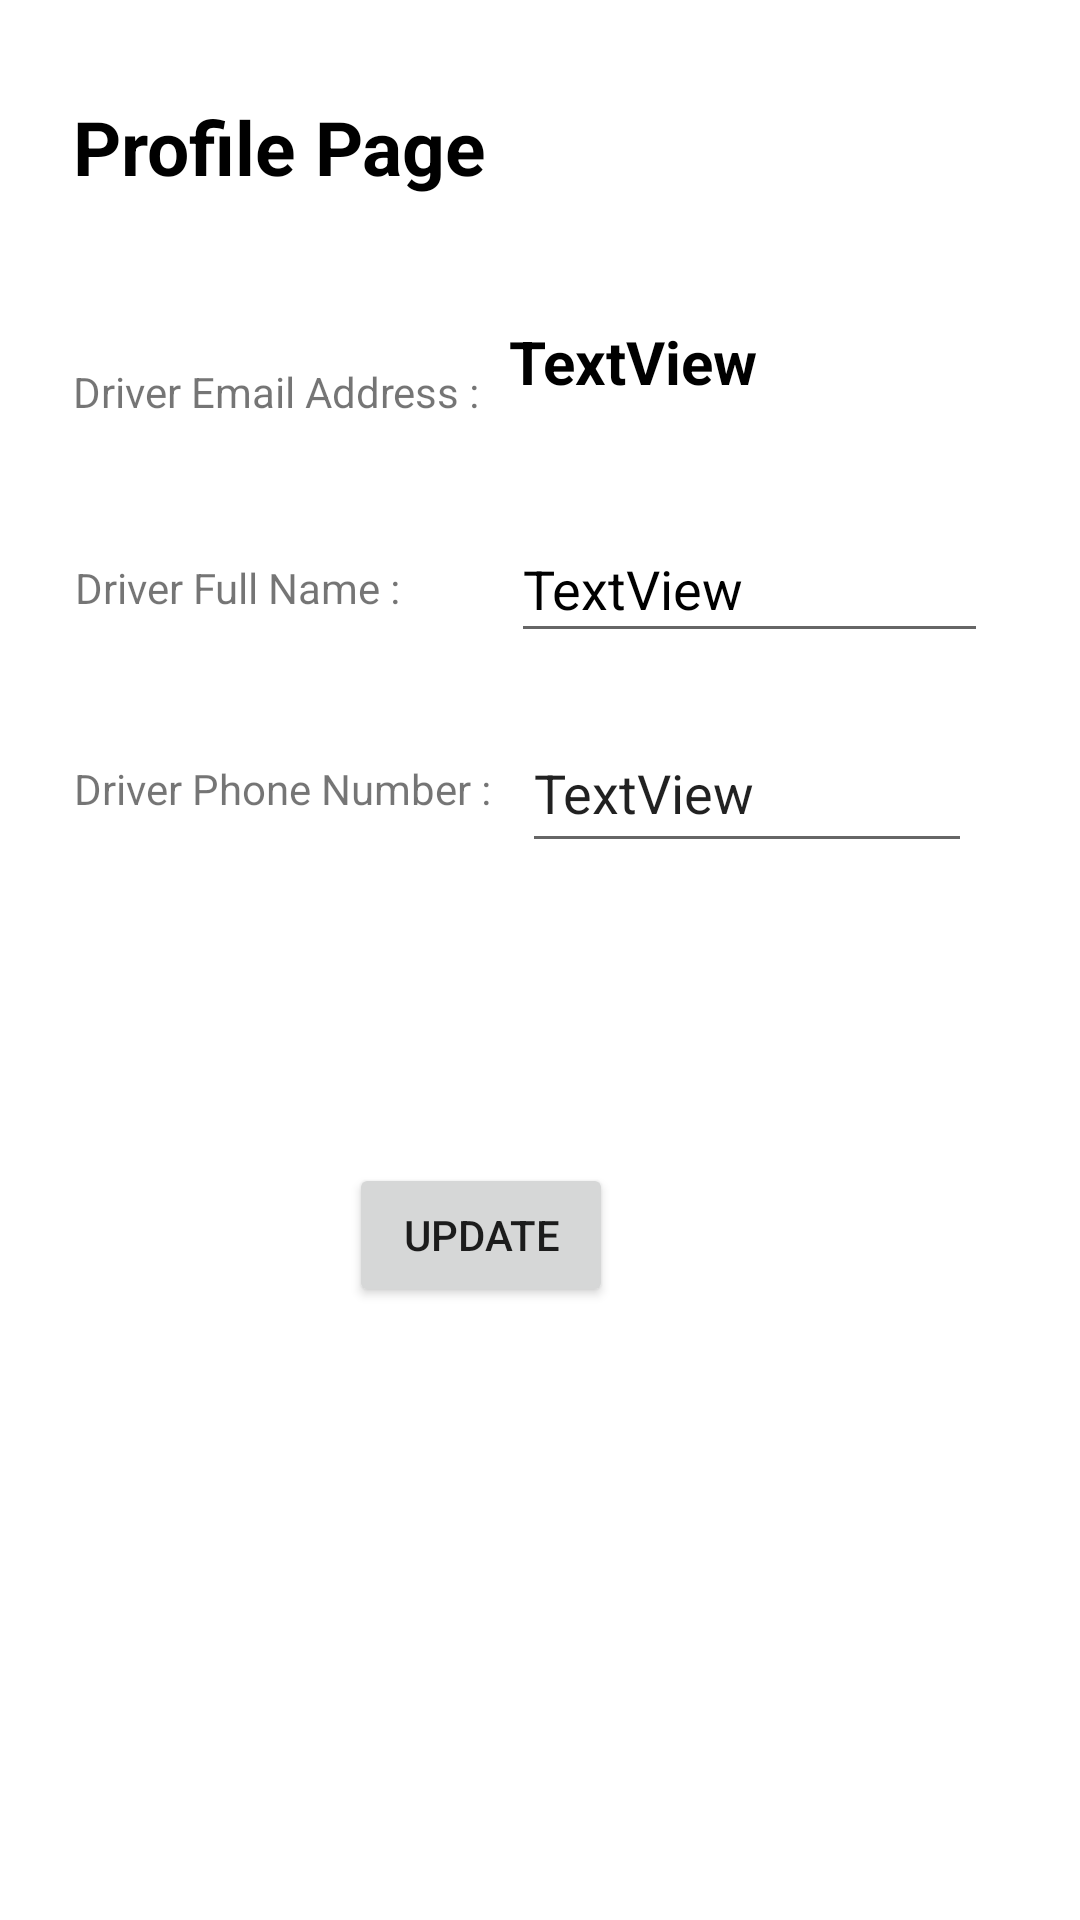

The Android layout XML behind this screen, and the referenced resources:
<!-- AndroidManifest.xml: application theme Theme.Fyp2 -->
<!-- res/layout/activity_profile.xml -->
<?xml version="1.0" encoding="utf-8"?>
<androidx.constraintlayout.widget.ConstraintLayout xmlns:android="http://schemas.android.com/apk/res/android"
    xmlns:app="http://schemas.android.com/apk/res-auto"
    xmlns:tools="http://schemas.android.com/tools"
    android:layout_width="match_parent"
    android:layout_height="match_parent"
    tools:context="com.example.driver.Profile">

    <TextView
        android:id="@+id/textView10"
        android:layout_width="wrap_content"
        android:layout_height="wrap_content"
        android:text="Profile Page"
        android:textColor="@color/black"
        android:textSize="25dp"
        android:textStyle="bold"
        app:layout_constraintBottom_toBottomOf="parent"
        app:layout_constraintEnd_toEndOf="parent"
        app:layout_constraintHorizontal_bias="0.11"
        app:layout_constraintStart_toStartOf="parent"
        app:layout_constraintTop_toTopOf="parent"
        app:layout_constraintVertical_bias="0.053" />

    <TextView
        android:id="@+id/textView6"
        android:layout_width="wrap_content"
        android:layout_height="wrap_content"
        android:text="Driver Full Name :"
        app:layout_constraintBottom_toBottomOf="parent"
        app:layout_constraintEnd_toEndOf="parent"
        app:layout_constraintHorizontal_bias="0.099"
        app:layout_constraintStart_toStartOf="parent"
        app:layout_constraintTop_toTopOf="parent"
        app:layout_constraintVertical_bias="0.3" />

    <EditText
        android:id="@+id/driver_name"
        android:layout_width="159dp"
        android:layout_height="46dp"
        android:text="@string/textview"
        android:textColor="@color/black"
        android:textIsSelectable="true"
        app:layout_constraintBottom_toBottomOf="parent"
        app:layout_constraintEnd_toEndOf="parent"
        app:layout_constraintHorizontal_bias="0.544"
        app:layout_constraintStart_toEndOf="@+id/textView6"
        app:layout_constraintTop_toTopOf="parent"
        app:layout_constraintVertical_bias="0.289" />

    <TextView
        android:id="@+id/existingName"
        android:layout_width="159dp"
        android:layout_height="46dp"
        android:text="@string/textview"
        android:textColor="@color/black"
        android:textIsSelectable="true"
        app:layout_constraintBottom_toBottomOf="parent"
        app:layout_constraintEnd_toEndOf="parent"
        app:layout_constraintHorizontal_bias="0.797"
        app:layout_constraintStart_toStartOf="parent"
        app:layout_constraintTop_toTopOf="parent"
        app:layout_constraintVertical_bias="0.499"
        android:visibility="gone"/>

    <TextView
        android:id="@+id/textView14"
        android:layout_width="wrap_content"
        android:layout_height="wrap_content"
        android:text="Driver Phone Number :"
        app:layout_constraintBottom_toBottomOf="parent"
        app:layout_constraintEnd_toEndOf="parent"
        app:layout_constraintHorizontal_bias="0.111"
        app:layout_constraintStart_toStartOf="parent"
        app:layout_constraintTop_toTopOf="parent"
        app:layout_constraintVertical_bias="0.408" />

    <EditText
        android:id="@+id/driver_phone"
        android:layout_width="150dp"
        android:layout_height="50dp"
        android:text="@string/textview"
        app:layout_constraintBottom_toBottomOf="parent"
        app:layout_constraintEnd_toEndOf="parent"
        app:layout_constraintHorizontal_bias="0.222"
        app:layout_constraintStart_toEndOf="@+id/textView14"
        app:layout_constraintTop_toTopOf="parent"
        app:layout_constraintVertical_bias="0.403" />

    <TextView
        android:id="@+id/textView15"
        android:layout_width="wrap_content"
        android:layout_height="wrap_content"
        android:text="Driver Email Address :"
        app:layout_constraintBottom_toBottomOf="parent"
        app:layout_constraintEnd_toEndOf="parent"
        app:layout_constraintHorizontal_bias="0.109"
        app:layout_constraintStart_toStartOf="parent"
        app:layout_constraintTop_toTopOf="parent"
        app:layout_constraintVertical_bias="0.195" />

    <TextView
        android:id="@+id/driver_email"
        android:layout_width="182dp"
        android:layout_height="49dp"
        android:text="@string/textview"
        android:textColor="@color/black"
        android:textIsSelectable="true"
        android:textSize="20dp"
        android:textStyle="bold"
        app:layout_constraintBottom_toBottomOf="parent"
        app:layout_constraintEnd_toEndOf="parent"
        app:layout_constraintHorizontal_bias="0.545"
        app:layout_constraintStart_toEndOf="@+id/textView15"
        app:layout_constraintTop_toTopOf="parent"
        app:layout_constraintVertical_bias="0.181" />

    <TextView
        android:id="@+id/driver_id"
        android:layout_width="wrap_content"
        android:layout_height="wrap_content"
        android:text="@string/textview"
        android:visibility="gone"
        app:layout_constraintBottom_toBottomOf="parent"
        app:layout_constraintEnd_toEndOf="parent"
        app:layout_constraintHorizontal_bias="0.56"
        app:layout_constraintStart_toStartOf="parent"
        app:layout_constraintTop_toTopOf="parent"
        app:layout_constraintVertical_bias="0.125" />

    <Button
        android:id="@+id/btn_update"
        android:layout_width="wrap_content"
        android:layout_height="wrap_content"
        android:text="Update"
        app:layout_constraintBottom_toBottomOf="parent"
        app:layout_constraintEnd_toEndOf="parent"
        app:layout_constraintHorizontal_bias="0.428"
        app:layout_constraintStart_toStartOf="parent"
        app:layout_constraintTop_toTopOf="parent"
        app:layout_constraintVertical_bias="0.655" />


</androidx.constraintlayout.widget.ConstraintLayout>
<!-- resources referenced by this layout -->
<resources>
  <string name="textview">TextView</string>
  <style name="Theme.Fyp2" parent="Theme.MaterialComponents.DayNight.DarkActionBar">
          
          <item name="colorPrimary">@color/purple_500</item>
          <item name="colorPrimaryVariant">@color/purple_700</item>
          <item name="colorOnPrimary">@color/white</item>
          
          <item name="colorSecondary">@color/teal_200</item>
          <item name="colorSecondaryVariant">@color/teal_700</item>
          <item name="colorOnSecondary">@color/black</item>
          
          <item name="android:statusBarColor" tools:targetApi="l">?attr/colorPrimaryVariant</item>
          
      </style>
  <!-- not gathered from this repository: default colours our renderer supplied (Android Studio template values) -->
  <color name="purple_500">#FF6200EE</color>
  <color name="purple_700">#FF3700B3</color>
  <color name="teal_200">#FF03DAC5</color>
  <color name="teal_700">#FF018786</color>
  <color name="black">#FF000000</color>
  <color name="white">#FFFFFFFF</color>
</resources>
